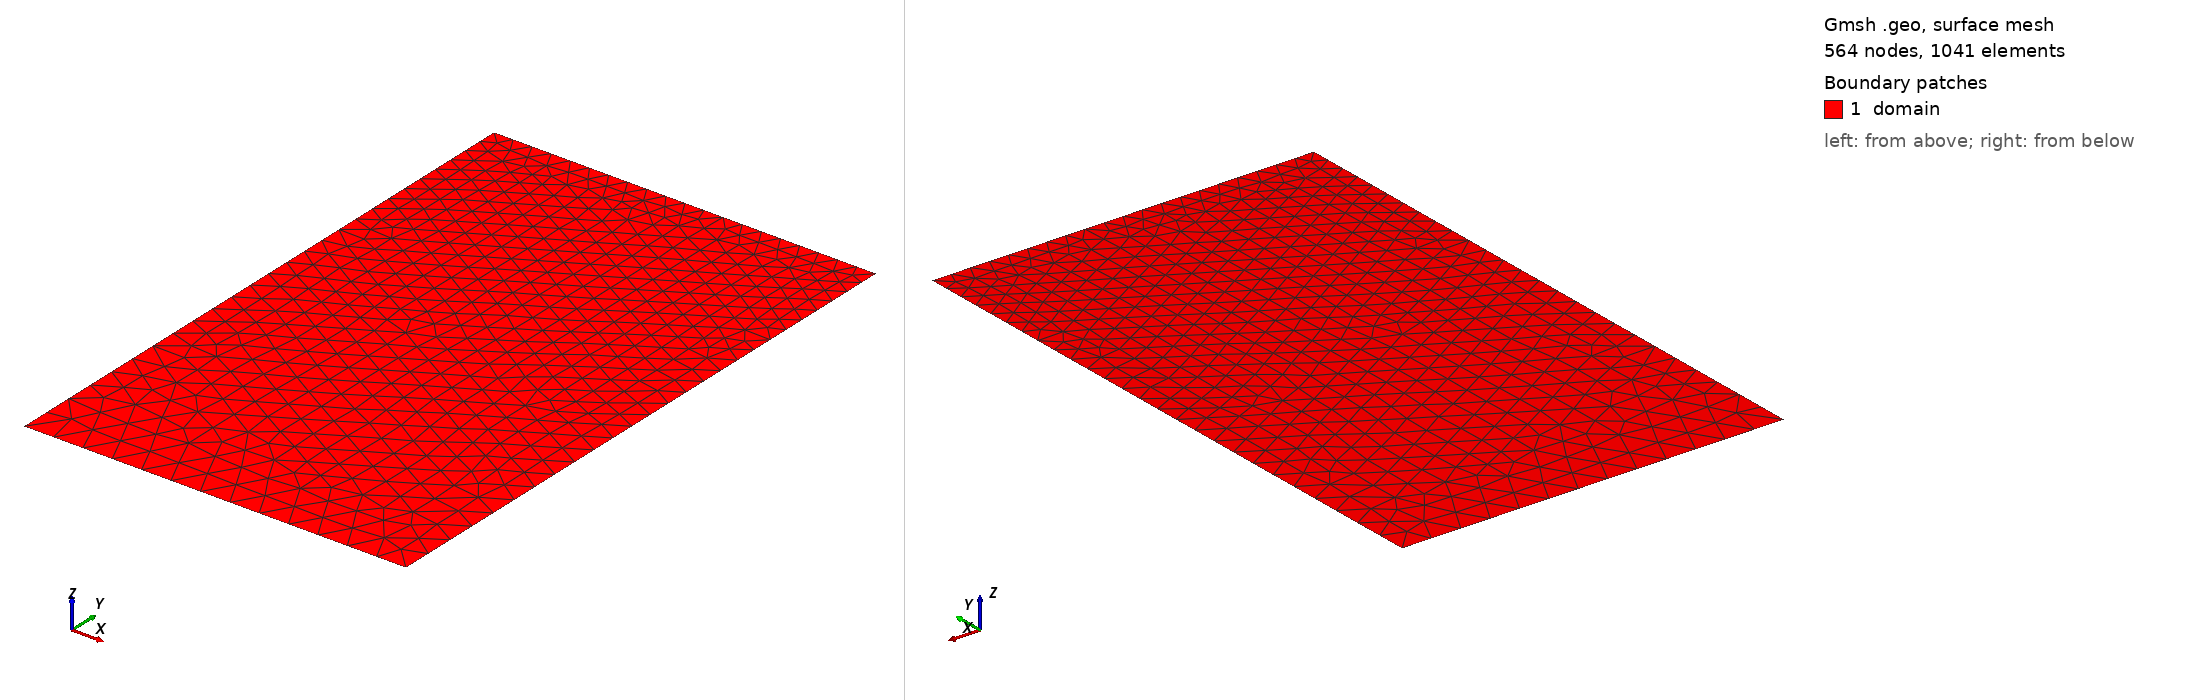

Gmsh geometry script, surface-meshed: 564 nodes, 1041 surface elements. Boundary patches (legend numbers): 1 domain. Left view from above one corner, right view from below the opposite corner. Legend entries are the model's physical surfaces. The drawing asked Gmsh for element sizes between 1% and 20% of the model's largest extent; the script's own settings can give other sizes.

=== mesh_A_level3.geo (drawn) ===

// Mesh for subdomain A: (0, 0.625) x (0, 1.0)
Point(1) = {0, 0, 0, 0.05};
Point(2) = {0.625, 0, 0, 0.05};
Point(3) = {0.625, 1.0, 0, 0.03125};
Point(4) = {0, 1.0, 0, 0.03125};

Line(1) = {1, 2};
Line(2) = {2, 3};
Line(3) = {3, 4};
Line(4) = {4, 1};

Line Loop(1) = {1, 2, 3, 4};
Plane Surface(1) = {1};

Physical Line("bottom") = {1};
Physical Line("interface") = {2};
Physical Line("top") = {3};
Physical Line("left") = {4};
Physical Surface("domain") = {1};

Mesh 2;
